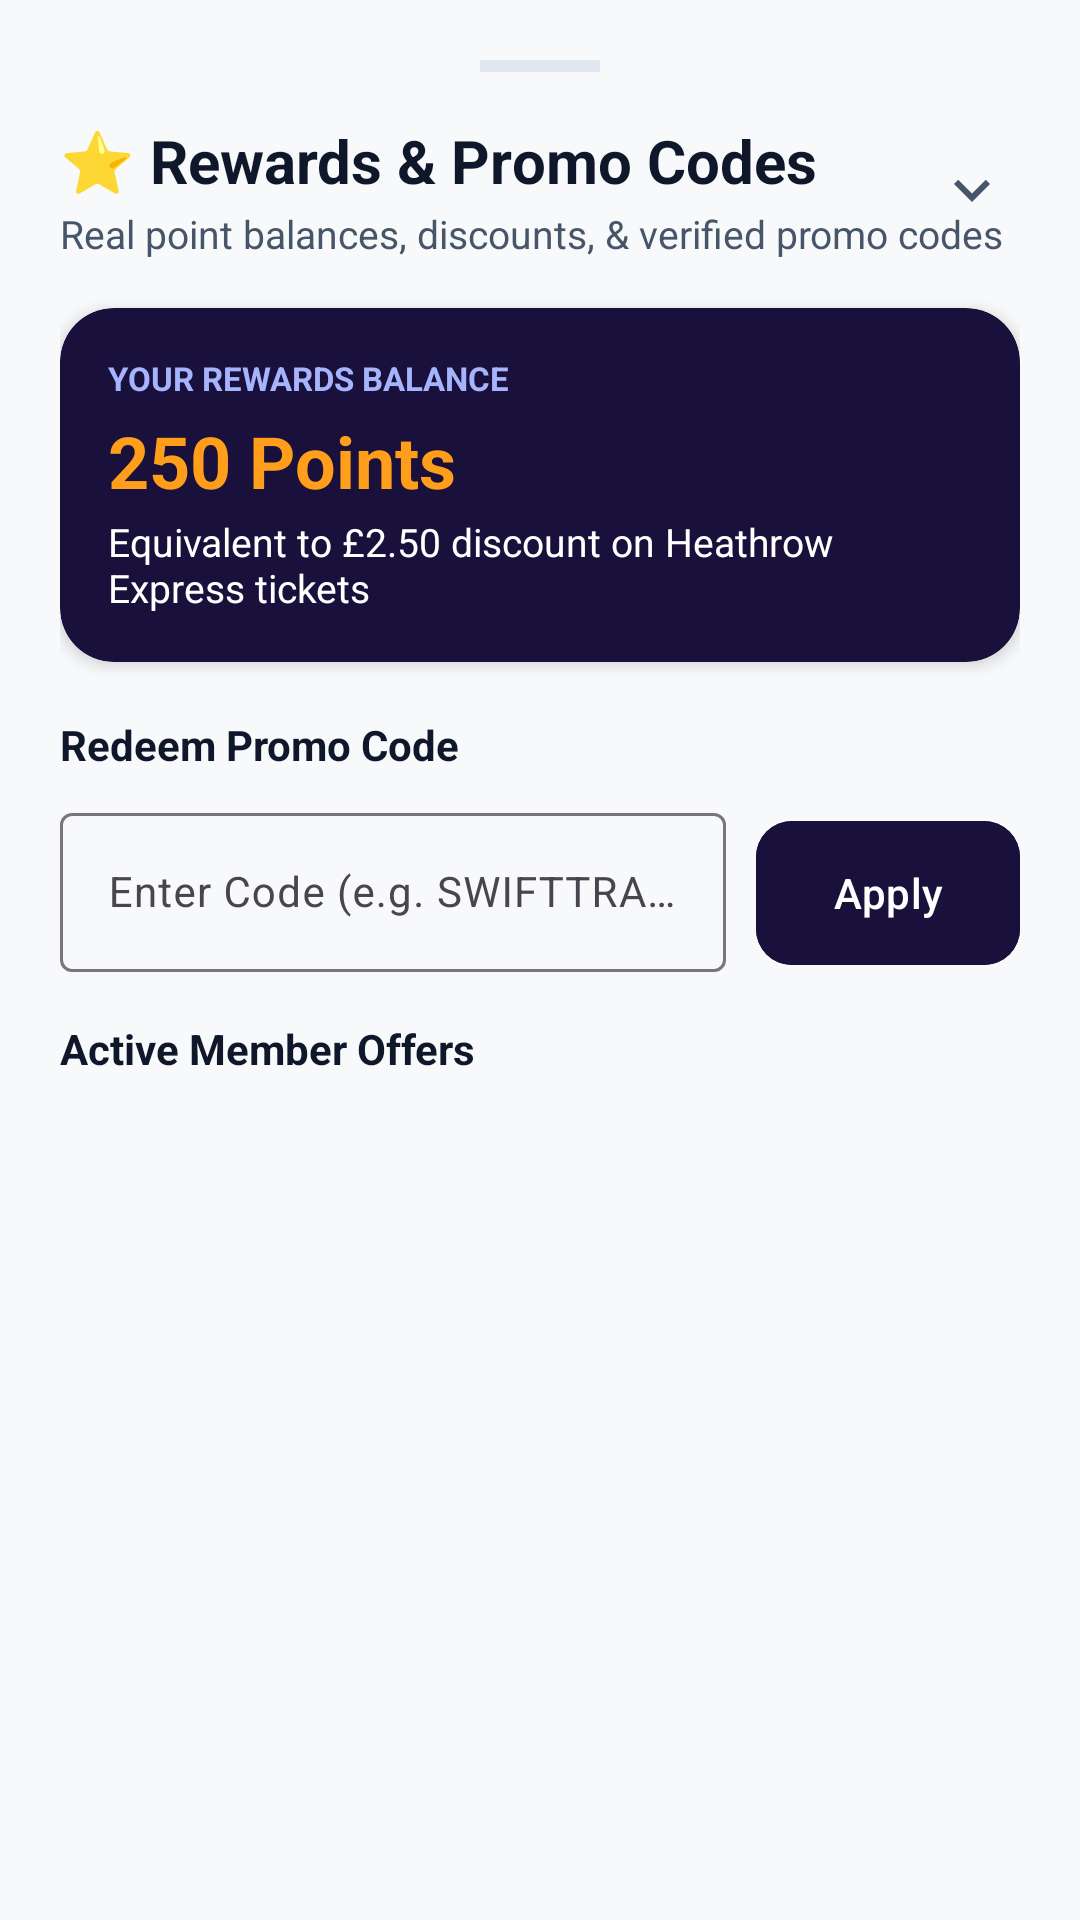

Reconstruct the res/layout file that produces this screen, plus the resources it refers to.
<!-- AndroidManifest.xml: application theme Theme.SwiftTrack -->
<!-- res/layout/bottom_sheet_rewards.xml -->
<?xml version="1.0" encoding="utf-8"?>
<LinearLayout xmlns:android="http://schemas.android.com/apk/res/android"
    xmlns:app="http://schemas.android.com/apk/res-auto"
    android:layout_width="match_parent"
    android:layout_height="wrap_content"
    android:background="@color/surface_light"
    android:orientation="vertical"
    android:padding="20dp">

    <View
        android:layout_width="40dp"
        android:layout_height="4dp"
        android:layout_gravity="center_horizontal"
        android:layout_marginBottom="16dp"
        android:background="@color/divider_color" />

    <RelativeLayout
        android:layout_width="match_parent"
        android:layout_height="wrap_content">

        <LinearLayout
            android:layout_width="wrap_content"
            android:layout_height="wrap_content"
            android:layout_alignParentStart="true"
            android:orientation="vertical">

            <TextView
                android:layout_width="wrap_content"
                android:layout_height="wrap_content"
                android:text="⭐ Rewards &amp; Promo Codes"
                android:textColor="@color/text_primary"
                android:textSize="20sp"
                android:textStyle="bold" />

            <TextView
                android:layout_width="wrap_content"
                android:layout_height="wrap_content"
                android:layout_marginTop="2dp"
                android:text="Real point balances, discounts, &amp; verified promo codes"
                android:textColor="@color/text_secondary"
                android:textSize="13sp" />
        </LinearLayout>

        <ImageButton
            android:id="@+id/btn_close_rewards"
            android:layout_width="32dp"
            android:layout_height="32dp"
            android:layout_alignParentEnd="true"
            android:layout_centerVertical="true"
            android:background="?attr/selectableItemBackgroundBorderless"
            android:src="@drawable/ic_chevron_down"
            app:tint="@color/text_secondary" />
    </RelativeLayout>

    
    <com.google.android.material.card.MaterialCardView
        android:layout_width="match_parent"
        android:layout_height="wrap_content"
        android:layout_marginTop="16dp"
        app:cardBackgroundColor="@color/primary_indigo"
        app:cardCornerRadius="18dp"
        app:cardElevation="3dp"
        app:strokeWidth="0dp">

        <LinearLayout
            android:layout_width="match_parent"
            android:layout_height="wrap_content"
            android:orientation="vertical"
            android:padding="16dp">

            <TextView
                android:layout_width="wrap_content"
                android:layout_height="wrap_content"
                android:text="YOUR REWARDS BALANCE"
                android:textColor="#A5B4FC"
                android:textSize="11sp"
                android:textStyle="bold" />

            <TextView
                android:id="@+id/tv_rewards_sheet_points"
                android:layout_width="wrap_content"
                android:layout_height="wrap_content"
                android:layout_marginTop="4dp"
                android:text="250 Points"
                android:textColor="@color/accent_amber"
                android:textSize="24sp"
                android:textStyle="bold" />

            <TextView
                android:id="@+id/tv_rewards_sheet_value"
                android:layout_width="wrap_content"
                android:layout_height="wrap_content"
                android:layout_marginTop="2dp"
                android:text="Equivalent to £2.50 discount on Heathrow Express tickets"
                android:textColor="@color/white"
                android:textSize="13sp" />
        </LinearLayout>
    </com.google.android.material.card.MaterialCardView>

    
    <TextView
        android:layout_width="wrap_content"
        android:layout_height="wrap_content"
        android:layout_marginTop="18dp"
        android:text="Redeem Promo Code"
        android:textColor="@color/text_primary"
        android:textSize="14sp"
        android:textStyle="bold" />

    <LinearLayout
        android:layout_width="match_parent"
        android:layout_height="wrap_content"
        android:layout_marginTop="8dp"
        android:orientation="horizontal">

        <com.google.android.material.textfield.TextInputLayout
            android:id="@+id/til_promo_code"
            style="@style/Widget.Material3.TextInputLayout.OutlinedBox"
            android:layout_width="0dp"
            android:layout_height="wrap_content"
            android:layout_weight="1"
            android:hint="Enter Code (e.g. SWIFTTRACK20)">

            <com.google.android.material.textfield.TextInputEditText
                android:id="@+id/et_promo_code"
                android:layout_width="match_parent"
                android:layout_height="wrap_content"
                android:inputType="textCapCharacters"
                android:textSize="14sp" />
        </com.google.android.material.textfield.TextInputLayout>

        <com.google.android.material.button.MaterialButton
            android:id="@+id/btn_apply_promo_code"
            android:layout_width="wrap_content"
            android:layout_height="56dp"
            android:layout_marginStart="10dp"
            android:backgroundTint="@color/primary_indigo"
            android:text="Apply"
            android:textColor="@color/white"
            app:cornerRadius="12dp" />
    </LinearLayout>

    <TextView
        android:id="@+id/tv_promo_result_msg"
        android:layout_width="wrap_content"
        android:layout_height="wrap_content"
        android:layout_marginTop="6dp"
        android:textColor="@color/status_green"
        android:textSize="12sp"
        android:textStyle="bold"
        android:visibility="gone" />

    
    <TextView
        android:layout_width="wrap_content"
        android:layout_height="wrap_content"
        android:layout_marginTop="16dp"
        android:text="Active Member Offers"
        android:textColor="@color/text_primary"
        android:textSize="14sp"
        android:textStyle="bold" />

    <androidx.core.widget.NestedScrollView
        android:layout_width="match_parent"
        android:layout_height="180dp"
        android:layout_marginTop="8dp">

        <LinearLayout
            android:id="@+id/container_offers_list"
            android:layout_width="match_parent"
            android:layout_height="wrap_content"
            android:orientation="vertical" />
    </androidx.core.widget.NestedScrollView>
</LinearLayout>
<!-- resources referenced by this layout -->
<resources>
  <color name="accent_amber">#FF9E1B</color>
  <color name="divider_color">#E2E8F0</color>
  <color name="primary_indigo">#1A103C</color>
  <color name="status_green">#10B981</color>
  <color name="surface_light">#F8F9FA</color>
  <color name="text_primary">#0F172A</color>
  <color name="text_secondary">#475569</color>
  <color name="white">#FFFFFF</color>
  <!-- drawable ic_chevron_down (drawable) -->
  <?xml version="1.0" encoding="utf-8"?>
  <vector xmlns:android="http://schemas.android.com/apk/res/android"
      android:width="24dp"
      android:height="24dp"
      android:viewportWidth="24"
      android:viewportHeight="24">
      <path
          android:fillColor="#475569"
          android:pathData="M7.41,8.59L12,13.17l4.59,-4.58L18,10l-6,6 -6,-6z" />
  </vector>
  <style name="Theme.SwiftTrack" parent="Theme.Material3.DayNight.NoActionBar">
          
          <item name="colorPrimary">@color/primary_indigo</item>
          <item name="colorOnPrimary">@color/white</item>
          <item name="colorPrimaryContainer">@color/primary_plum</item>
          <item name="colorOnPrimaryContainer">@color/white</item>
          <item name="colorSecondary">@color/accent_amber</item>
          <item name="colorOnSecondary">@color/primary_indigo</item>
  
          <item name="android:statusBarColor">@color/primary_indigo</item>
          <item name="android:windowLightStatusBar">false</item>
          <item name="android:navigationBarColor">@android:color/transparent</item>
          <item name="android:windowDrawsSystemBarBackgrounds">true</item>
          <item name="android:windowBackground">@color/surface_light</item>
  
          
          <item name="shapeAppearanceCornerExtraLarge">@style/ShapeAppearance.SwiftTrack.Card</item>
      </style>
  <color name="primary_plum">#2D1B4E</color>
  <style name="ShapeAppearance.SwiftTrack.Card" parent="ShapeAppearance.Material3.Corner.ExtraLarge">
          <item name="cornerSize">18dp</item>
      </style>
</resources>
